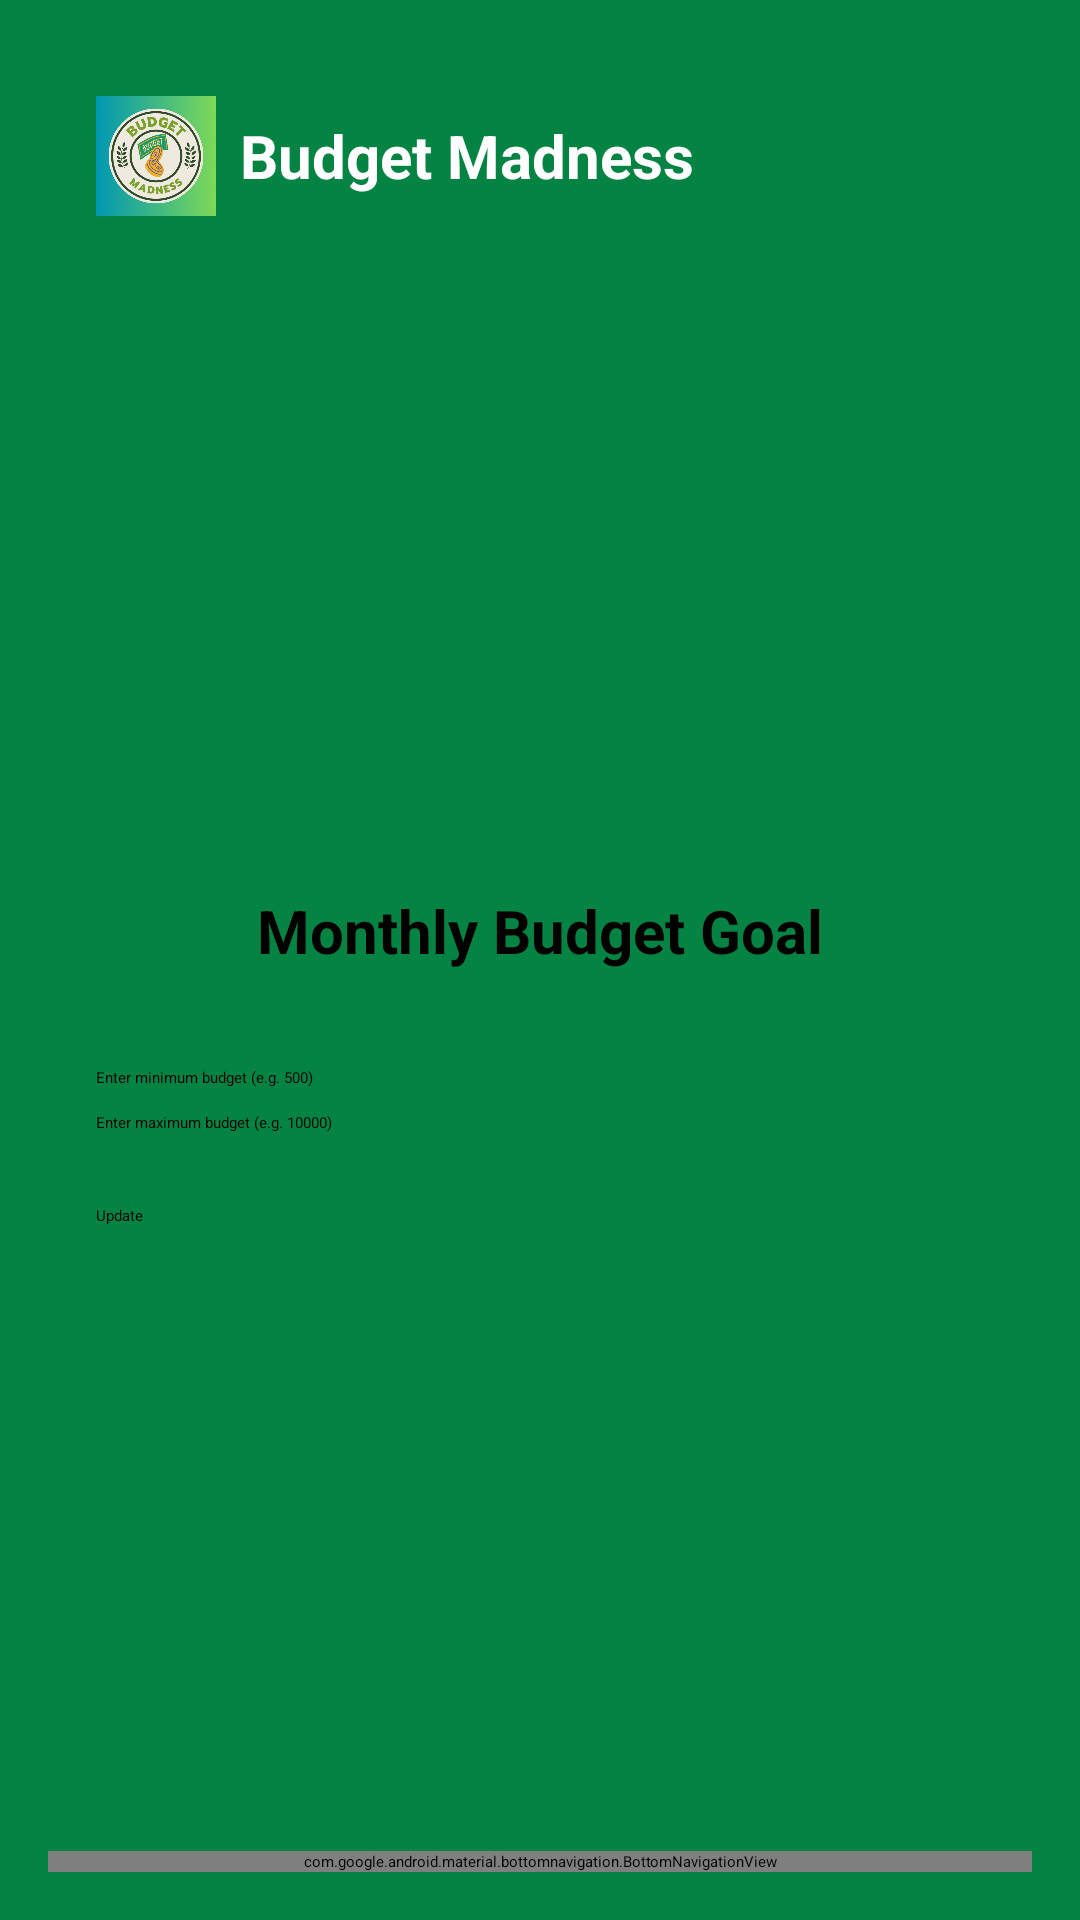

The Android layout XML behind this screen, and the referenced resources:
<!-- AndroidManifest.xml: application theme Theme.BudgetMadness -->
<!-- res/layout/activity_budget.xml -->
<?xml version="1.0" encoding="utf-8"?>
<androidx.constraintlayout.widget.ConstraintLayout xmlns:android="http://schemas.android.com/apk/res/android"
    xmlns:app="http://schemas.android.com/apk/res-auto"
    xmlns:tools="http://schemas.android.com/tools"
    android:id="@+id/main"
    android:layout_width="match_parent"
    android:layout_height="match_parent"
    android:background="#058342"
    android:padding="16dp"
    tools:context=".BudgetActivity">

    
    <LinearLayout
        android:id="@+id/headerLayout"
        android:layout_width="0dp"
        android:layout_height="wrap_content"
        android:gravity="center_vertical"
        android:orientation="horizontal"
        android:padding="16dp"
        app:layout_constraintEnd_toEndOf="parent"
        app:layout_constraintStart_toStartOf="parent"
        app:layout_constraintTop_toTopOf="parent">

        <ImageView
            android:layout_width="40dp"
            android:layout_height="40dp"
            android:layout_marginEnd="8dp"
            android:contentDescription="App Logo"
            android:src="@drawable/ic_logo" />

        <TextView
            android:layout_width="wrap_content"
            android:layout_height="wrap_content"
            android:text="Budget Madness"
            android:textColor="#FFFFFF"
            android:textSize="20sp"
            android:textStyle="bold" />
    </LinearLayout>

    
    <LinearLayout
        android:id="@+id/centerForm"
        android:layout_width="0dp"
        android:layout_height="wrap_content"
        android:gravity="center"
        android:orientation="vertical"
        android:padding="16dp"
        app:layout_constraintBottom_toTopOf="@id/bottomNavigationView"
        app:layout_constraintEnd_toEndOf="parent"
        app:layout_constraintStart_toStartOf="parent"
        app:layout_constraintTop_toBottomOf="@id/headerLayout"
        app:layout_constraintVertical_bias="0.5">

        <TextView
            android:id="@+id/titleText"
            android:layout_width="match_parent"
            android:layout_height="wrap_content"
            android:gravity="center"
            android:text="Monthly Budget Goal"
            android:textSize="20sp"
            android:textStyle="bold" />

        <Spinner
            android:id="@+id/monthSpinner"
            android:layout_width="match_parent"
            android:layout_height="wrap_content"
            android:layout_marginTop="16dp" />

        <EditText
            android:id="@+id/minBudgetInput"
            android:layout_width="match_parent"
            android:layout_height="wrap_content"
            android:layout_marginTop="16dp"
            android:hint="Enter minimum budget (e.g. 500)"
            android:inputType="numberDecimal" />

        <EditText
            android:id="@+id/maxBudgetInput"
            android:layout_width="match_parent"
            android:layout_height="wrap_content"
            android:layout_marginTop="8dp"
            android:hint="Enter maximum budget (e.g. 10000)"
            android:inputType="numberDecimal" />


        <Button
            android:id="@+id/updateButton"
            android:layout_width="match_parent"
            android:layout_height="wrap_content"
            android:layout_marginTop="24dp"
            android:backgroundTint="#4CAF50"
            android:text="Update" />

    </LinearLayout>

    
    <com.google.android.material.bottomnavigation.BottomNavigationView
        android:id="@+id/bottomNavigationView"
        android:layout_width="0dp"
        android:layout_height="wrap_content"
        android:background="#8BC34A"
        app:itemIconTint="@null"
        app:itemTextColor="@color/white"
        app:layout_constraintBottom_toBottomOf="parent"
        app:layout_constraintEnd_toEndOf="parent"
        app:layout_constraintStart_toStartOf="parent"
        app:menu="@menu/bottom_nav_home_menu" />

</androidx.constraintlayout.widget.ConstraintLayout>
<!-- resources referenced by this layout -->
<resources>
  <!-- drawable ic_logo: png bitmap (drawable, 62663 bytes) -->
  <style name="Theme.BudgetMadness" parent="Base.Theme.BudgetMadness" />
  <!-- not gathered from this repository: default colours our renderer supplied (Android Studio template values) -->
  <color name="white">#FFFFFFFF</color>
</resources>
